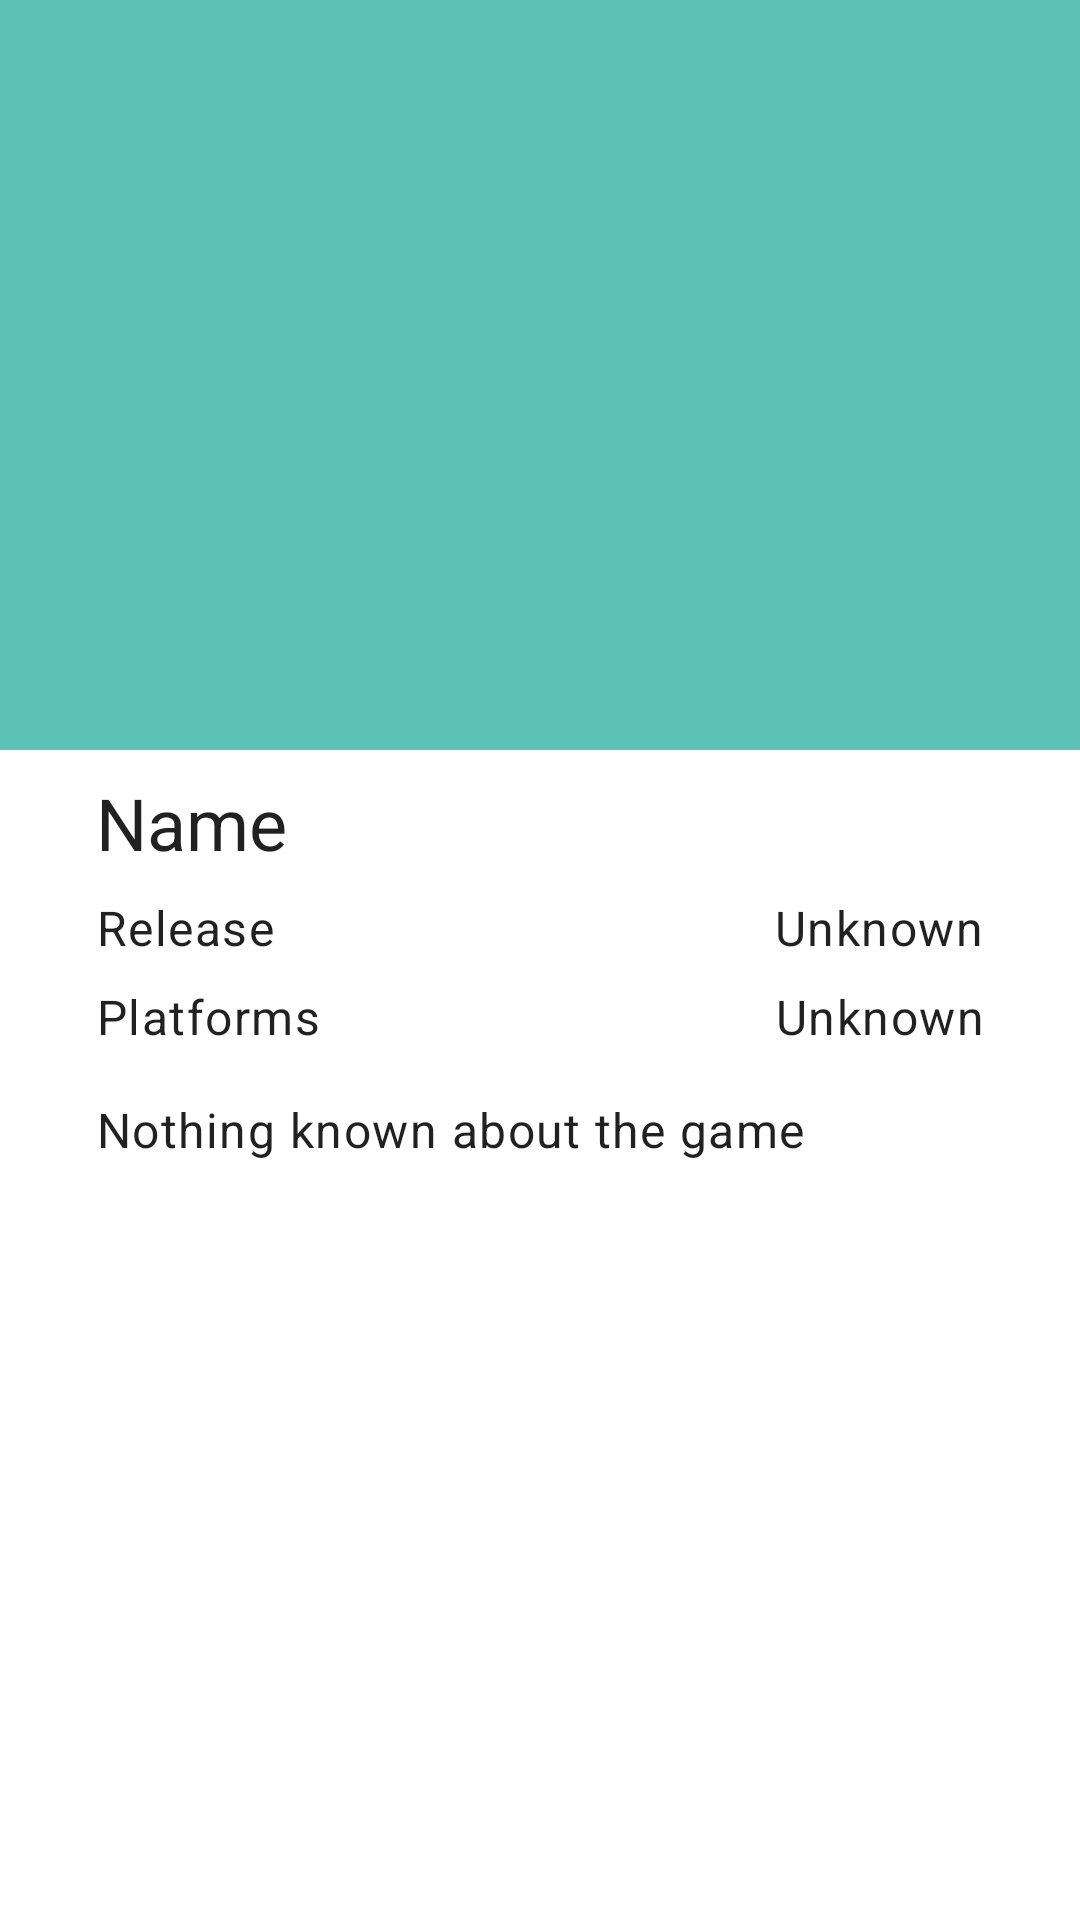

The Android layout XML behind this screen, and the referenced resources:
<!-- AndroidManifest.xml: application theme AppTheme -->
<!-- res/layout/fragment_game.xml -->
<?xml version="1.0" encoding="utf-8"?>
<ScrollView
    xmlns:android="http://schemas.android.com/apk/res/android"
    xmlns:app="http://schemas.android.com/apk/res-auto"
    xmlns:tools="http://schemas.android.com/tools"
    android:layout_width="match_parent"
    android:layout_height="match_parent">

    <androidx.constraintlayout.widget.ConstraintLayout
        android:layout_width="match_parent"
        android:layout_height="wrap_content"
        android:paddingBottom="@dimen/padding_bottom_page"
        tools:context="alektas.stroymat.ui.pricelist.ItemFragment">

        <ImageView
            android:id="@+id/item_img"
            android:layout_width="match_parent"
            android:layout_height="@dimen/height_item_details_img"
            android:adjustViewBounds="true"
            android:background="@color/colorSecondary"
            android:scaleType="centerCrop"
            app:layout_constraintTop_toTopOf="parent"
            app:srcCompat="@drawable/ic_image_black_24dp" />

        <TextView
            android:id="@+id/item_name"
            style="@style/TextAppearance.MaterialComponents.Headline5"
            android:layout_width="0dp"
            android:layout_height="wrap_content"
            android:layout_marginStart="@dimen/margin_horiz_item_details_text"
            android:layout_marginTop="@dimen/margin_top_item_details_text"
            android:layout_marginEnd="@dimen/margin_horiz_item_details_text"
            android:text="@string/item_name"
            app:layout_constraintEnd_toEndOf="parent"
            app:layout_constraintHorizontal_bias="0.0"
            app:layout_constraintStart_toStartOf="parent"
            app:layout_constraintTop_toBottomOf="@id/item_img" />

        <TextView
            android:id="@+id/item_release_label"
            style="@style/TextAppearance.MaterialComponents.Body1"
            android:layout_width="wrap_content"
            android:layout_height="wrap_content"
            android:layout_marginStart="@dimen/margin_horiz_item_details_text"
            android:layout_marginTop="@dimen/margin_top_item_details_text"
            android:text="@string/release_label"
            app:layout_constraintStart_toStartOf="parent"
            app:layout_constraintTop_toBottomOf="@id/item_name" />

        <TextView
            android:id="@+id/game_release"
            style="@style/TextAppearance.MaterialComponents.Body1"
            android:layout_width="wrap_content"
            android:layout_height="wrap_content"
            android:layout_marginEnd="@dimen/margin_horiz_item_details_text"
            android:text="@string/release_empty"
            app:layout_constraintBaseline_toBaselineOf="@id/item_release_label"
            app:layout_constraintEnd_toEndOf="parent" />

        <TextView
            android:id="@+id/item_platforms_label"
            style="@style/TextAppearance.MaterialComponents.Body1"
            android:layout_width="wrap_content"
            android:layout_height="wrap_content"
            android:layout_marginStart="@dimen/margin_horiz_item_details_text"
            android:layout_marginTop="@dimen/margin_top_item_details_text"
            android:text="@string/platforms_label"
            app:layout_constraintStart_toStartOf="parent"
            app:layout_constraintTop_toBottomOf="@id/item_release_label" />

        <TextView
            android:id="@+id/item_platforms"
            style="@style/TextAppearance.MaterialComponents.Body1"
            android:layout_width="0dp"
            android:layout_height="wrap_content"
            android:layout_marginStart="16dp"
            android:layout_marginEnd="@dimen/margin_horiz_item_details_text"
            android:text="@string/platforms_empty"
            android:textAlignment="viewEnd"
            app:layout_constraintBaseline_toBaselineOf="@id/item_platforms_label"
            app:layout_constraintEnd_toEndOf="parent"
            app:layout_constraintHorizontal_bias="1"
            app:layout_constraintStart_toEndOf="@id/item_platforms_label" />

        <TextView
            android:id="@+id/item_description"
            style="@style/TextAppearance.MaterialComponents.Body1"
            android:layout_width="match_parent"
            android:layout_height="wrap_content"
            android:layout_marginStart="@dimen/margin_horiz_item_details_text"
            android:layout_marginEnd="@dimen/margin_horiz_item_details_text"
            android:layout_marginTop="@dimen/margin_top_item_details_description"
            android:text="@string/desciption_empty"
            app:layout_constraintStart_toStartOf="parent"
            app:layout_constraintEnd_toEndOf="parent"
            app:layout_constraintTop_toBottomOf="@id/item_platforms"
            tools:text="@string/lorem"/>

    </androidx.constraintlayout.widget.ConstraintLayout>
</ScrollView>
<!-- resources referenced by this layout -->
<resources>
  <color name="colorSecondary">#5DC2B6</color>
  <dimen name="height_item_details_img">250dp</dimen>
  <dimen name="margin_horiz_item_details_text">32dp</dimen>
  <dimen name="margin_top_item_details_description">16dp</dimen>
  <dimen name="margin_top_item_details_text">8dp</dimen>
  <dimen name="padding_bottom_page">8dp</dimen>
  <string name="desciption_empty">Nothing known about the game</string>
  <string name="item_name">Name</string>
  <string name="platforms_empty">Unknown</string>
  <string name="platforms_label">Platforms</string>
  <string name="release_empty">Unknown</string>
  <string name="release_label">Release</string>
  <color name="colorPrimary">#008577</color>
  <color name="colorPrimaryDark">#00574B</color>
  <color name="colorAccent">#D81B60</color>
</resources>
